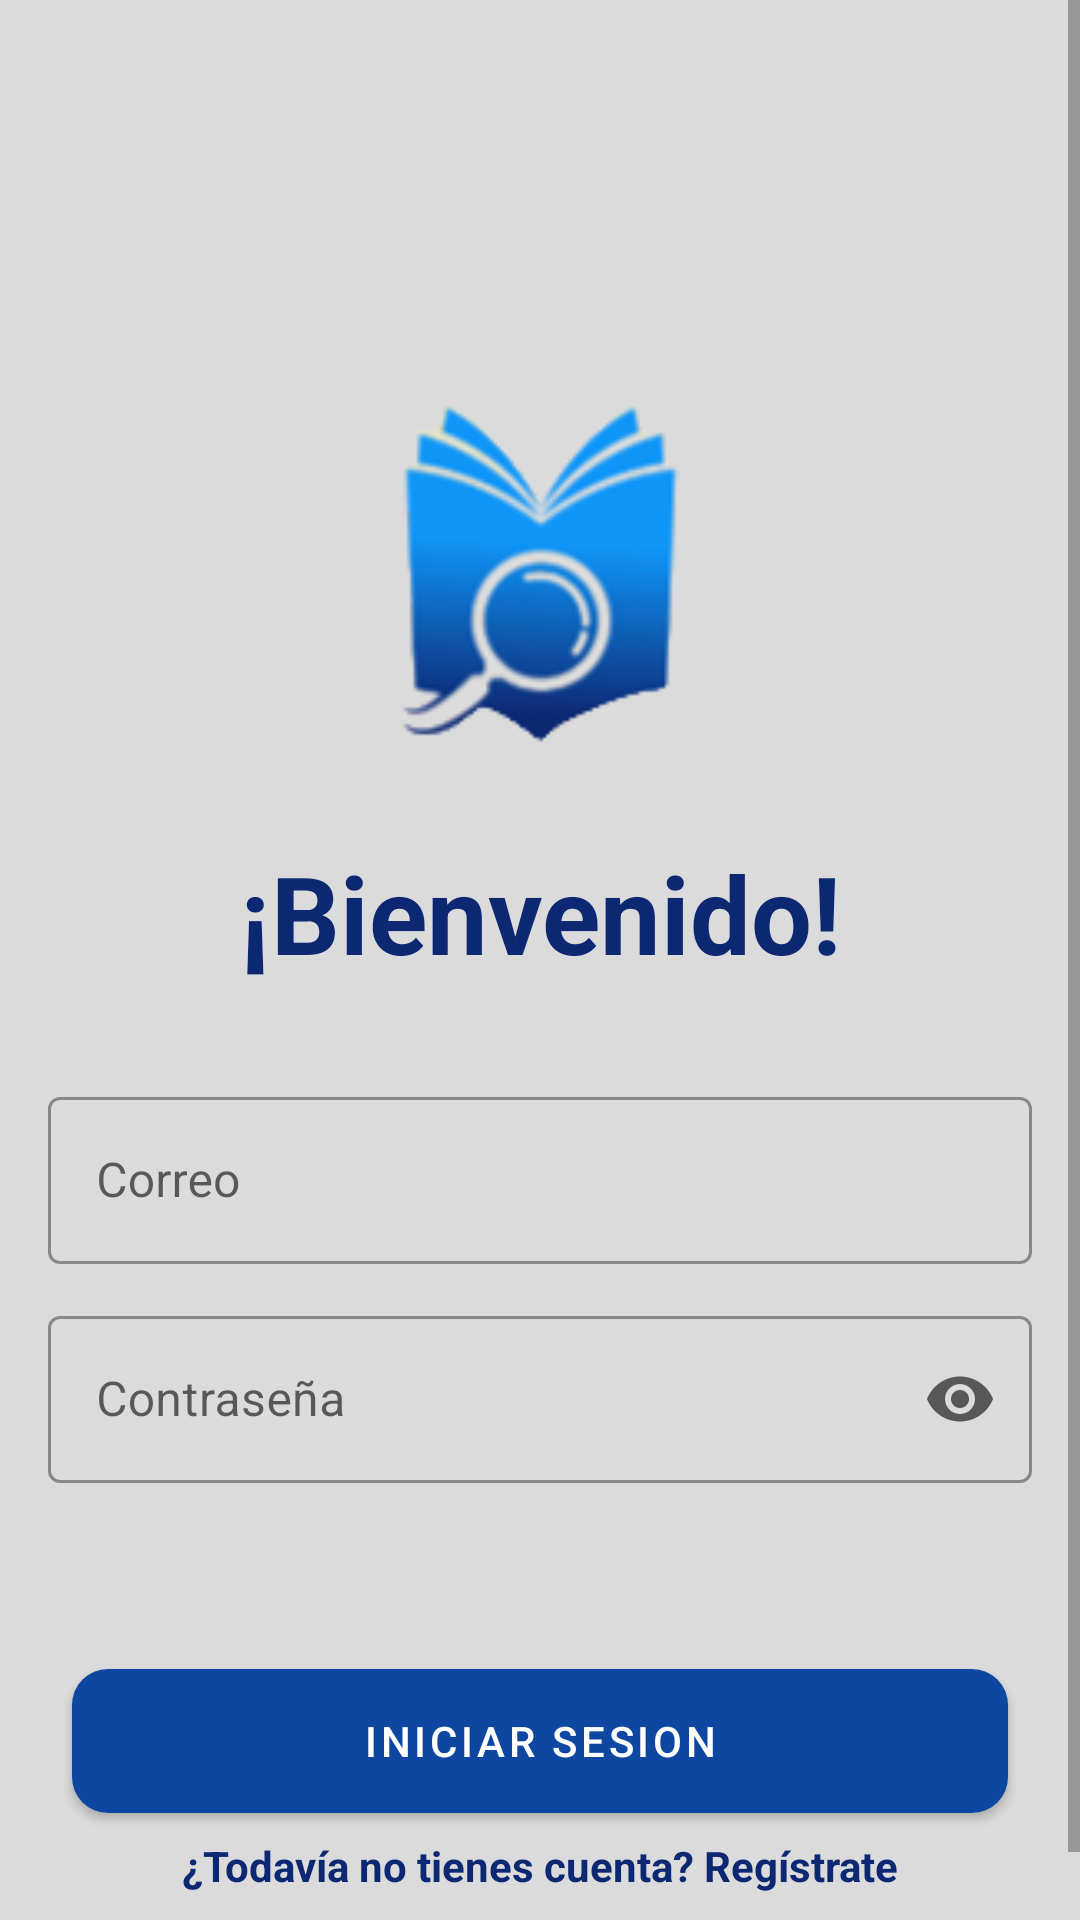

This screen was rendered from an Android layout file. Write that file and the resources it references.
<!-- AndroidManifest.xml: application theme Theme.Bookodemia -->
<!-- res/layout/activity_login.xml -->
<?xml version="1.0" encoding="utf-8"?>
<androidx.constraintlayout.widget.ConstraintLayout xmlns:android="http://schemas.android.com/apk/res/android"
    xmlns:app="http://schemas.android.com/apk/res-auto"
    xmlns:tools="http://schemas.android.com/tools"
    android:layout_width="match_parent"
    android:layout_height="match_parent"
    android:background="@color/gray_book"
    tools:context=".LoginActivity"
    android:orientation="vertical">

    <ImageView
        android:id="@+id/imageView8"
        android:layout_width="match_parent"
        android:layout_height="250dp"
        android:scaleType="centerCrop"
        app:layout_constraintEnd_toEndOf="parent"
        app:layout_constraintStart_toStartOf="parent"
        app:layout_constraintTop_toTopOf="parent"
        app:srcCompat="@drawable/banner" />

    <ScrollView
        android:layout_width="match_parent"
        android:layout_height="match_parent">


        <LinearLayout
        android:layout_width="match_parent"
        android:layout_height="match_parent"
        android:orientation="vertical">

            <ImageView
                android:id="@+id/imageView"
                android:layout_gravity="center"
                android:layout_width="135dp"
                android:layout_height="130dp"
                android:layout_marginTop="128dp"
                android:src="@drawable/ic_book_login"

                />

            <TextView
                android:id="@+id/textView"
                android:layout_width="match_parent"
                android:layout_height="wrap_content"
                android:layout_marginTop="22dp"
                android:text="@string/bienvenida_login"
                android:textColor="@color/blue_book"
                android:textSize="36sp"
                android:textStyle="bold"
                android:gravity="center"/>

            <com.google.android.material.textfield.TextInputLayout
                android:id="@+id/tilCorreo"
                android:layout_width="match_parent"
                android:layout_height="wrap_content"
                style="@style/Widget.MaterialComponents.TextInputLayout.OutlinedBox"
                android:layout_marginHorizontal="16dp"
                android:layout_marginTop="32dp">

                <com.google.android.material.textfield.TextInputEditText
                    android:id="@+id/tietCorreo"
                    android:layout_width="match_parent"
                    android:layout_height="wrap_content"
                    android:hint="@string/textCorreo"
                    android:inputType="textEmailAddress"/>

            </com.google.android.material.textfield.TextInputLayout>

            <com.google.android.material.textfield.TextInputLayout
                android:id="@+id/tilPassword"
                android:layout_width="match_parent"
                android:layout_height="wrap_content"
                style="@style/Widget.MaterialComponents.TextInputLayout.OutlinedBox"
                android:layout_marginHorizontal="16dp"
                android:layout_marginTop="12dp"
                app:endIconMode="password_toggle">

                <com.google.android.material.textfield.TextInputEditText
                    android:id="@+id/tietPassword"
                    android:layout_width="match_parent"
                    android:layout_height="wrap_content"
                    android:hint="@string/textPass"
                    android:inputType="textPassword"/>

            </com.google.android.material.textfield.TextInputLayout>

            <com.google.android.material.button.MaterialButton
                android:id="@+id/bilLog"
                android:layout_width="match_parent"
                android:layout_height="60dp"
                android:layout_gravity="center"
                android:text="@string/buttonLogin"
                android:layout_marginTop="56dp"
                android:layout_marginStart="24dp"
                android:layout_marginEnd="24dp"
                app:cornerRadius="12dp"/>

            <ProgressBar
                android:id="@+id/pb_login"
                style="?android:attr/progressBarStyle"
                android:layout_width="match_parent"
                android:layout_height="wrap_content"
                android:layout_gravity="center"
                android:layout_marginTop="56dp"
                android:indeterminateTint="@color/blue_book"
                android:visibility="gone" />

            <TextView
                android:id="@+id/textSigin"
                android:layout_width="match_parent"
                android:layout_height="wrap_content"
                android:layout_marginTop="2dp"
                android:layout_marginBottom="32dp"
                android:clickable="true"
                android:focusable="true"
                android:gravity="center"
                android:text="@string/textSigin"
                android:textColor="@color/blue_book"
                android:textStyle="bold"
                tools:ignore="TouchTargetSizeCheck">

            </TextView>

        </LinearLayout>
    </ScrollView>
</androidx.constraintlayout.widget.ConstraintLayout>
<!-- resources referenced by this layout -->
<resources>
  <color name="blue_book">#0D2873</color>
  <color name="gray_book">#DBDBDB</color>
  <!-- drawable ic_book_login: png bitmap (drawable, 12422 bytes) -->
  <string name="bienvenida_login">¡Bienvenido!</string>
  <string name="buttonLogin">INICIAR SESION</string>
  <string name="textCorreo">Correo</string>
  <string name="textPass">Contraseña</string>
  <string name="textSigin">¿Todavía no tienes cuenta? Regístrate</string>
  <style name="Theme.Bookodemia" parent="Theme.MaterialComponents.DayNight.NoActionBar">
          
          <item name="colorPrimary">@color/blue_900</item>
          <item name="colorPrimaryVariant">@color/blue_700</item>
          <item name="colorOnPrimary">@color/white</item>
          
          <item name="colorSecondary">@color/blue_300</item>
          <item name="colorSecondaryVariant">@color/blue_400</item>
          <item name="colorOnSecondary">@color/black</item>
          
          <item name="android:statusBarColor" tools:targetApi="l">?attr/colorPrimaryVariant</item>
          
      </style>
  <color name="blue_900">#0D47A1</color>
  <color name="blue_700">#1976D2</color>
  <color name="white">#FFFFFFFF</color>
  <color name="blue_300">#64B5F6</color>
  <color name="blue_400">#42A5F5</color>
  <color name="black">#FF000000</color>
</resources>
